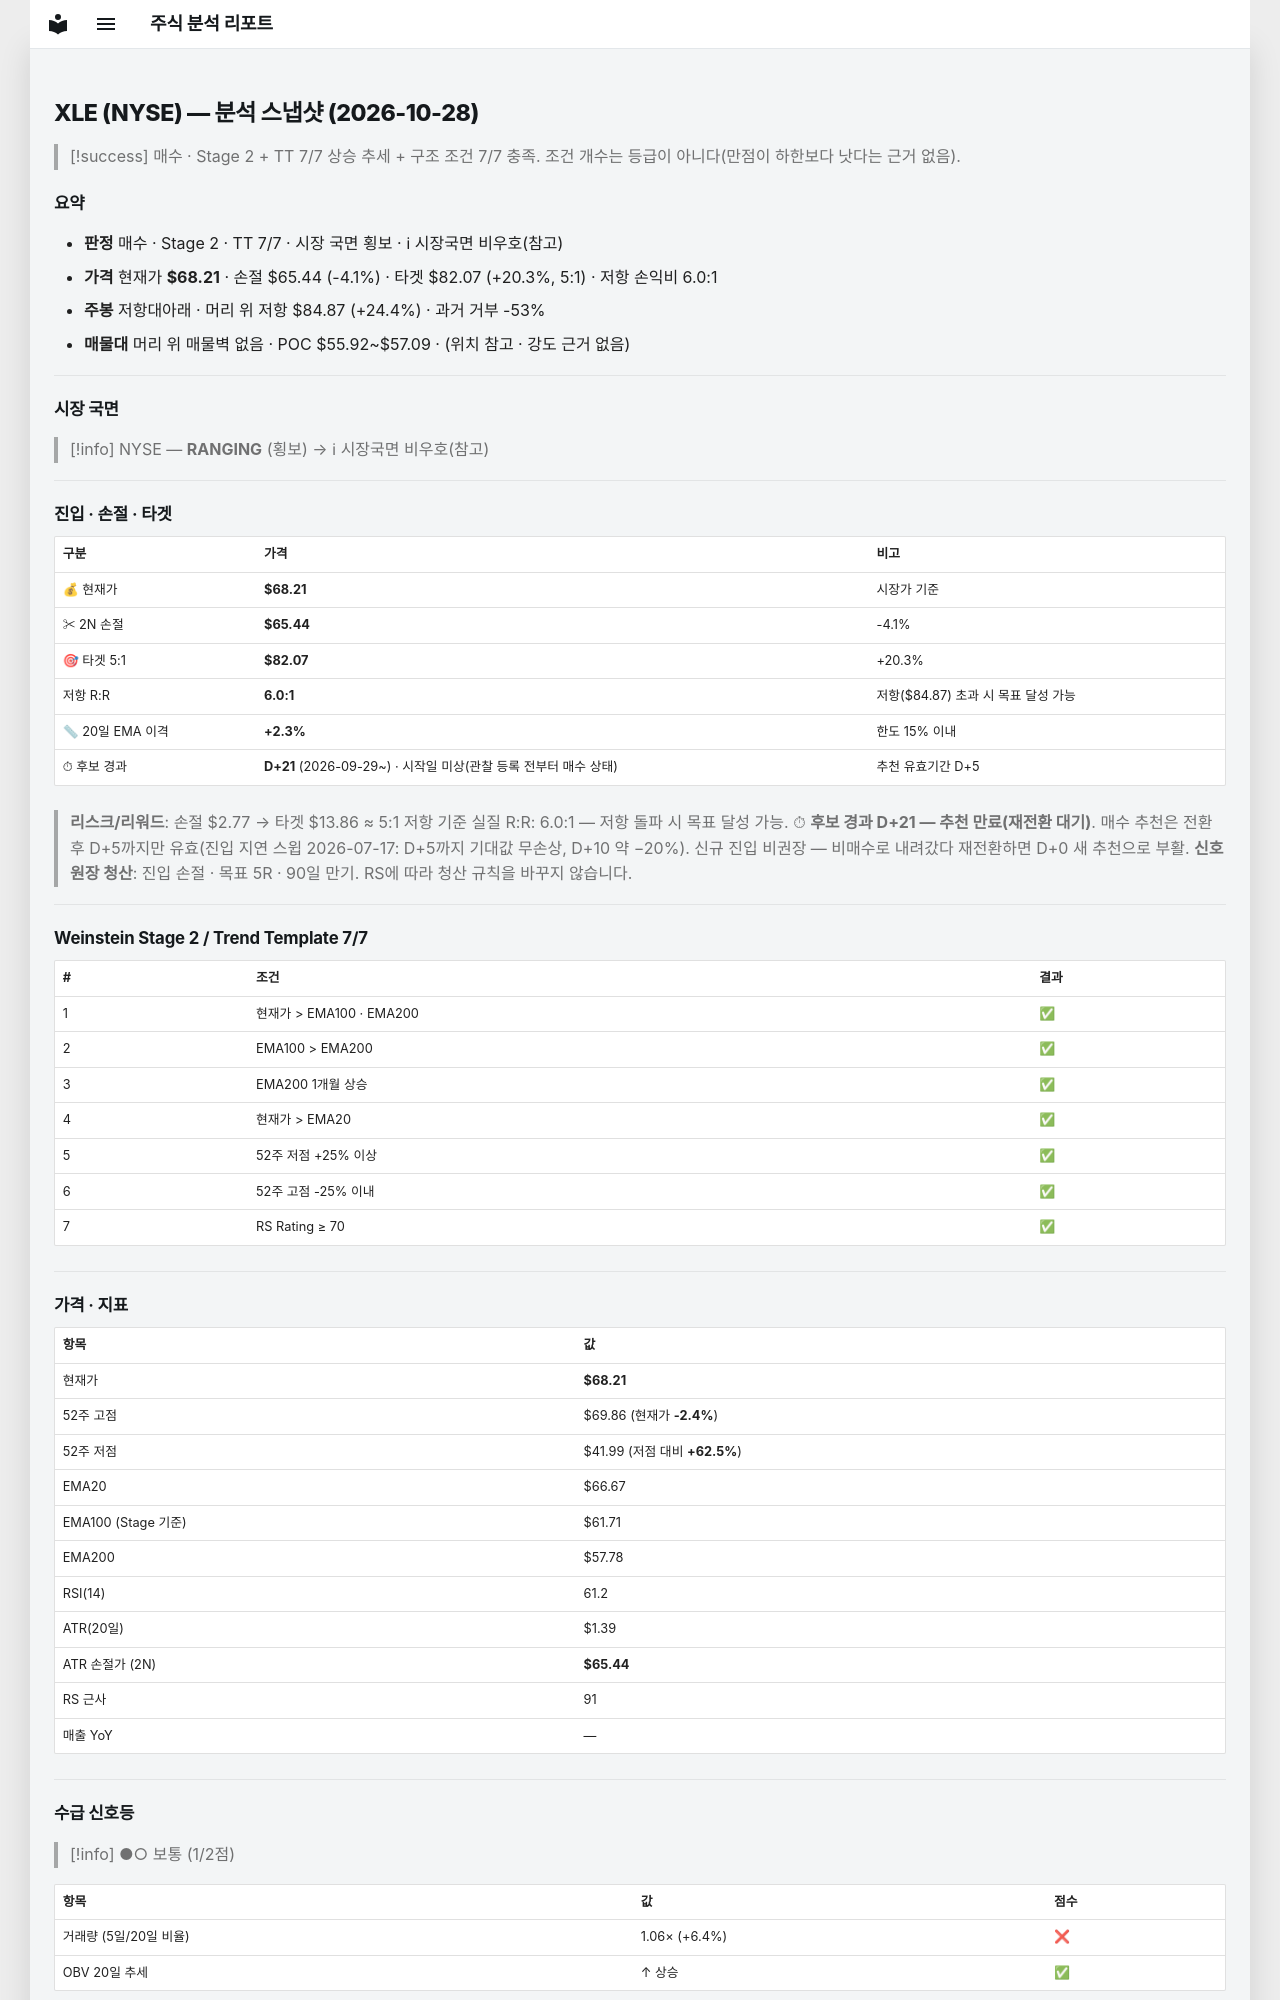

repository: soloandco/stock-reports · page: snapshots/XLE-2026-10-28/index.html · generator: mkdocs

---
type: analysis-snapshot
title: XLE 분석 스냅샷
ticker: XLE
market: NYSE
created: 2026-10-28
updated: 2026-10-28
bar-date: 2026-10-27
verdict: 매수후보
real-rr: 6.01
sma50-gap-pct: 2.3
candidate-days: 21
candidate-since: 2026-09-29
candidate-start-unknown: true
weekly-position: 저항대아래
weekly-overhead-price: 84.87
weekly-overhead-pct: 24.4
stage: 2
trend-template-score: 7
tt-max: 7
ma-set: ema-20-100-200
price: 68.20999908447266
stop-price: 65.43883877369187
market-regime: RANGING
supply-demand-score: 1/2
supply-demand-label: 보통
status: tracking
tags:
  - stock-agent
  - watchlist
  - XLE
  - analysis
related:
  - "[[analysis-template]]"
---

# XLE (NYSE) — 분석 스냅샷 (2026-10-28)

> [!success] 매수 · Stage 2 + TT 7/7
> 상승 추세 + 구조 조건 7/7 충족. 조건 개수는 등급이 아니다(만점이 하한보다 낫다는 근거 없음).

## 요약

- **판정** 매수 · Stage 2 · TT 7/7 · 시장 국면 횡보 · ℹ 시장국면 비우호(참고)
- **가격** 현재가 **$68.21** · 손절 $65.44 (-4.1%) · 타겟 $82.07 (+20.3%, 5:1) · 저항 손익비 6.0:1
- **주봉** 저항대아래 · 머리 위 저항 $84.87 (+24.4%) · 과거 거부 -53%
- **매물대** 머리 위 매물벽 없음 · POC $55.92~$57.09 · (위치 참고 · 강도 근거 없음)

---

## 시장 국면

> [!info] NYSE — **RANGING** (횡보) → ℹ 시장국면 비우호(참고)

---

## 진입 · 손절 · 타겟

| 구분 | 가격 | 비고 |
|------|------|------|
| 💰 현재가 | **$68.21** | 시장가 기준 |
| ✂ 2N 손절 | **$65.44** | -4.1% |
| 🎯 타겟 5:1 | **$82.07** | +20.3% |
| 저항 R:R | **6.0:1** | 저항($84.87) 초과 시 목표 달성 가능 |
| 📏 20일 EMA 이격 | **+2.3%** | 한도 15% 이내 |
| ⏱ 후보 경과 | **D+21** (2026-09-29~) · 시작일 미상(관찰 등록 전부터 매수 상태) | 추천 유효기간 D+5 |

> **리스크/리워드**: 손절 $2.77 → 타겟 $13.86 ≈ 5:1
> 저항 기준 실질 R:R: 6.0:1 — 저항 돌파 시 목표 달성 가능.
> ⏱ **후보 경과 D+21 — 추천 만료(재전환 대기)**. 매수 추천은 전환 후 D+5까지만 유효(진입 지연 스윕 2026-07-17: D+5까지 기대값 무손상, D+10 약 −20%). 신규 진입 비권장 — 비매수로 내려갔다 재전환하면 D+0 새 추천으로 부활.
> **신호 원장 청산**: 진입 손절 · 목표 5R · 90일 만기. RS에 따라 청산 규칙을 바꾸지 않습니다.

---

## Weinstein Stage 2 / Trend Template 7/7

| # | 조건 | 결과 |
|---|------|------|
| 1 | 현재가 > EMA100 · EMA200 | ✅ |
| 2 | EMA100 > EMA200 | ✅ |
| 3 | EMA200 1개월 상승 | ✅ |
| 4 | 현재가 > EMA20 | ✅ |
| 5 | 52주 저점 +25% 이상 | ✅ |
| 6 | 52주 고점 -25% 이내 | ✅ |
| 7 | RS Rating ≥ 70 | ✅ |

---

## 가격 · 지표

| 항목 | 값 |
|------|---|
| 현재가 | **$68.21** |
| 52주 고점 | $69.86 (현재가 **-2.4%**) |
| 52주 저점 | $41.99 (저점 대비 **+62.5%**) |
| EMA20 | $66.67 |
| EMA100 (Stage 기준) | $61.71 |
| EMA200 | $57.78 |
| RSI(14) | 61.2 |
| ATR(20일) | $1.39 |
| ATR 손절가 (2N) | **$65.44** |
| RS 근사 | 91 |
| 매출 YoY | — |

---
## 수급 신호등

> [!info] ●○ 보통 (1/2점)

| 항목 | 값 | 점수 |
|------|------|------|
| 거래량 (5일/20일 비율) | 1.06× (+6.4%) | ❌ |
| OBV 20일 추세 | ↑ 상승 | ✅ |

> **판독법**: 거래량이 20일 평균보다 20% 이상 많고 OBV(온밸런스볼륨)가 상승 중이면 매집 수급이 강한 것으로 판단합니다.

---
